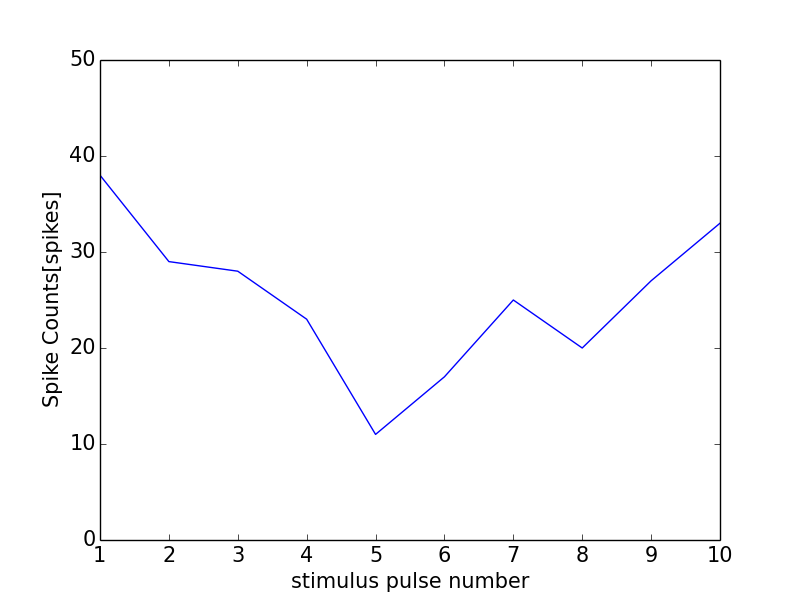

The file beside this chart, header and first rows:
0, 0.0
0, 0
1, 38
2, 29
3, 28
4, 23
5, 11
6, 17
7, 25
8, 20
9, 27
10, 33
11, 2
